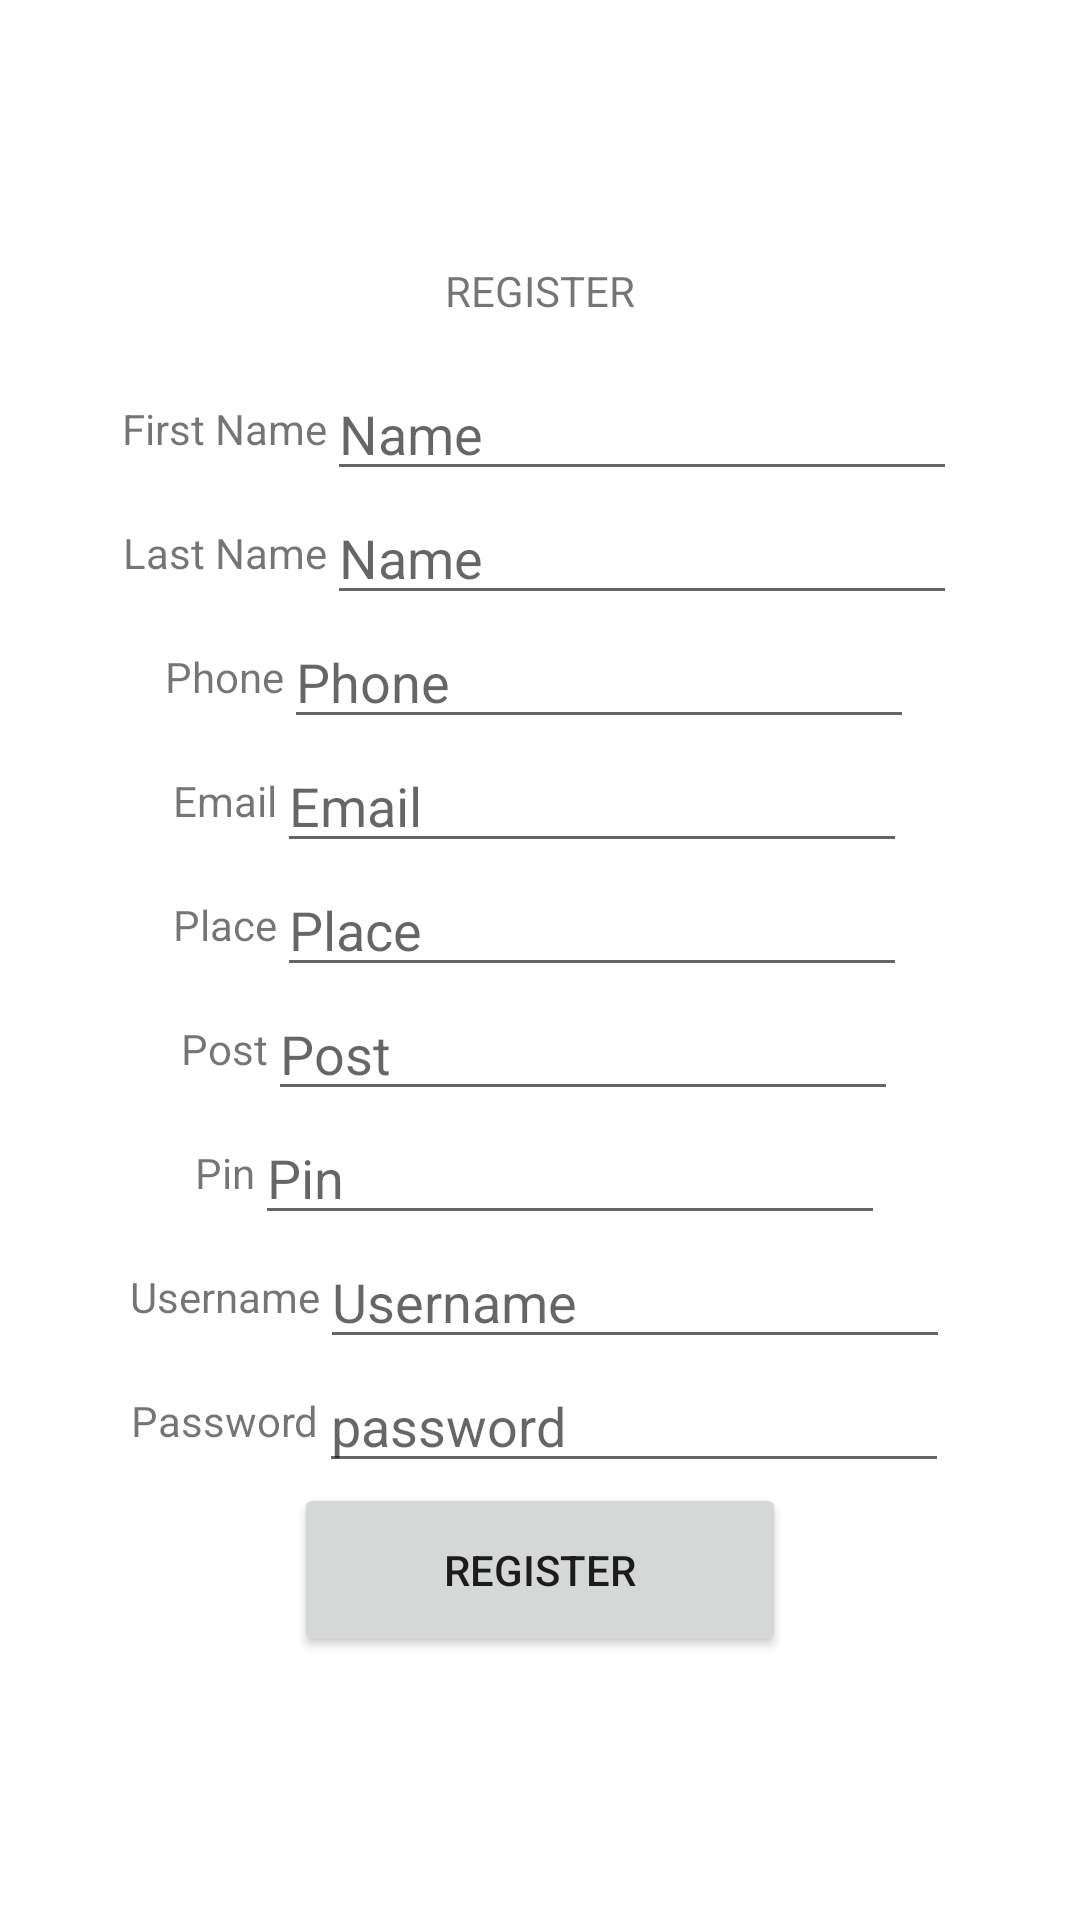

This screen was rendered from an Android layout file. Write that file and the resources it references.
<!-- AndroidManifest.xml: application theme Theme.SelfBilling -->
<!-- res/layout/activity_signup.xml -->
<?xml version="1.0" encoding="utf-8"?>
<LinearLayout xmlns:android="http://schemas.android.com/apk/res/android"
    xmlns:app="http://schemas.android.com/apk/res-auto"
    xmlns:tools="http://schemas.android.com/tools"
    android:layout_width="match_parent"
    android:layout_height="match_parent"
    android:gravity="center|center_horizontal"
    android:orientation="vertical"
    tools:context=".Signup">

    <TextView
        android:id="@+id/textView23"
        android:layout_width="wrap_content"
        android:layout_height="35dp"
        android:text="REGISTER" />

    <TableRow
        android:layout_width="match_parent"
        android:layout_height="wrap_content"
        android:gravity="center">

    </TableRow>

    <TableRow
        android:layout_width="match_parent"
        android:layout_height="wrap_content"
        android:gravity="center">

        <TextView
            android:id="@+id/textView24"
            android:layout_width="wrap_content"
            android:layout_height="wrap_content"
            android:text="First Name" />

        <EditText
            android:id="@+id/editTextTextPersonName8"
            android:layout_width="wrap_content"
            android:layout_height="wrap_content"
            android:ems="10"
            android:hint="Name"
            android:inputType="textPersonName" />
    </TableRow>

    <TableRow
        android:layout_width="match_parent"
        android:layout_height="wrap_content"
        android:gravity="center">

        <TextView
            android:id="@+id/textView26"
            android:layout_width="wrap_content"
            android:layout_height="wrap_content"
            android:text="Last Name" />

        <EditText
            android:id="@+id/editTextTextPersonName11"
            android:layout_width="wrap_content"
            android:layout_height="wrap_content"
            android:ems="10"
            android:hint="Name"
            android:inputType="textPersonName" />

    </TableRow>

    <TableRow
        android:layout_width="match_parent"
        android:layout_height="wrap_content"
        android:gravity="center">

        <TextView
            android:id="@+id/textView27"
            android:layout_width="wrap_content"
            android:layout_height="wrap_content"
            android:text="Phone" />

        <EditText
            android:id="@+id/editTextTextPersonName12"
            android:layout_width="wrap_content"
            android:layout_height="wrap_content"
            android:ems="10"
            android:hint="Phone"
            android:inputType="textPersonName" />
    </TableRow>

    <TableRow
        android:layout_width="match_parent"
        android:layout_height="wrap_content"
        android:gravity="center">

        <TextView
            android:id="@+id/textView28"
            android:layout_width="wrap_content"
            android:layout_height="wrap_content"
            android:text="Email" />

        <EditText
            android:id="@+id/editTextTextPersonName13"
            android:layout_width="wrap_content"
            android:layout_height="wrap_content"
            android:ems="10"
            android:hint="Email"
            android:inputType="textPersonName" />

    </TableRow>

    <TableRow
        android:layout_width="match_parent"
        android:layout_height="wrap_content"
        android:gravity="center">

        <TextView
            android:id="@+id/textView29"
            android:layout_width="wrap_content"
            android:layout_height="wrap_content"
            android:text="Place" />

        <EditText
            android:id="@+id/editTextTextPersonName14"
            android:layout_width="wrap_content"
            android:layout_height="wrap_content"
            android:ems="10"
            android:hint="Place"
            android:inputType="textPersonName" />
    </TableRow>

    <TableRow
        android:layout_width="match_parent"
        android:layout_height="wrap_content"
        android:gravity="center">

        <TextView
            android:id="@+id/textView30"
            android:layout_width="wrap_content"
            android:layout_height="wrap_content"
            android:text="Post" />

        <EditText
            android:id="@+id/editTextTextPersonName15"
            android:layout_width="wrap_content"
            android:layout_height="wrap_content"
            android:ems="10"
            android:hint="Post"
            android:inputType="textPersonName" />
    </TableRow>

    <TableRow
        android:layout_width="match_parent"
        android:layout_height="wrap_content"
        android:gravity="center">

        <TextView
            android:id="@+id/textView21"
            android:layout_width="wrap_content"
            android:layout_height="wrap_content"
            android:text="Pin" />

        <EditText
            android:id="@+id/editTextTextPersonName10"
            android:layout_width="wrap_content"
            android:layout_height="wrap_content"
            android:ems="10"
            android:hint="Pin"
            android:inputType="textPersonName" />
    </TableRow>

    <TableRow
        android:layout_width="match_parent"
        android:layout_height="wrap_content"
        android:gravity="center">

        <TextView
            android:id="@+id/textView20"
            android:layout_width="wrap_content"
            android:layout_height="wrap_content"
            android:text="Username" />

        <EditText
            android:id="@+id/editTextTextPersonName9"
            android:layout_width="wrap_content"
            android:layout_height="wrap_content"
            android:ems="10"
            android:hint="Username"
            android:inputType="textPersonName" />
    </TableRow>

    <TableRow
        android:layout_width="match_parent"
        android:layout_height="wrap_content"
        android:gravity="center">

        <TextView
            android:id="@+id/textView31"
            android:layout_width="wrap_content"
            android:layout_height="wrap_content"
            android:text="Password" />

        <EditText
            android:id="@+id/editTextTextPassword2"
            android:layout_width="wrap_content"
            android:layout_height="wrap_content"
            android:ems="10"
            android:hint="password"
            android:inputType="textPassword" />
    </TableRow>

    <TableRow
        android:layout_width="match_parent"
        android:layout_height="wrap_content"
        android:gravity="center">

        <Button
            android:id="@+id/button14"
            android:layout_width="164dp"
            android:layout_height="58dp"
            android:text="Register" />
    </TableRow>

</LinearLayout>
<!-- resources referenced by this layout -->
<resources>
  <style name="Theme.SelfBilling" parent="Theme.MaterialComponents.DayNight.DarkActionBar">
          
          <item name="colorPrimary">@color/purple_500</item>
          <item name="colorPrimaryVariant">@color/purple_700</item>
          <item name="colorOnPrimary">@color/white</item>
          
          <item name="colorSecondary">@color/teal_200</item>
          <item name="colorSecondaryVariant">@color/teal_700</item>
          <item name="colorOnSecondary">@color/black</item>
          
          <item name="android:statusBarColor" tools:targetApi="l">?attr/colorPrimaryVariant</item>
          
      </style>
  <!-- not gathered from this repository: default colours our renderer supplied (Android Studio template values) -->
  <color name="purple_500">#FF6200EE</color>
  <color name="purple_700">#FF3700B3</color>
  <color name="teal_200">#FF03DAC5</color>
  <color name="teal_700">#FF018786</color>
  <color name="black">#FF000000</color>
  <color name="white">#FFFFFFFF</color>
</resources>
